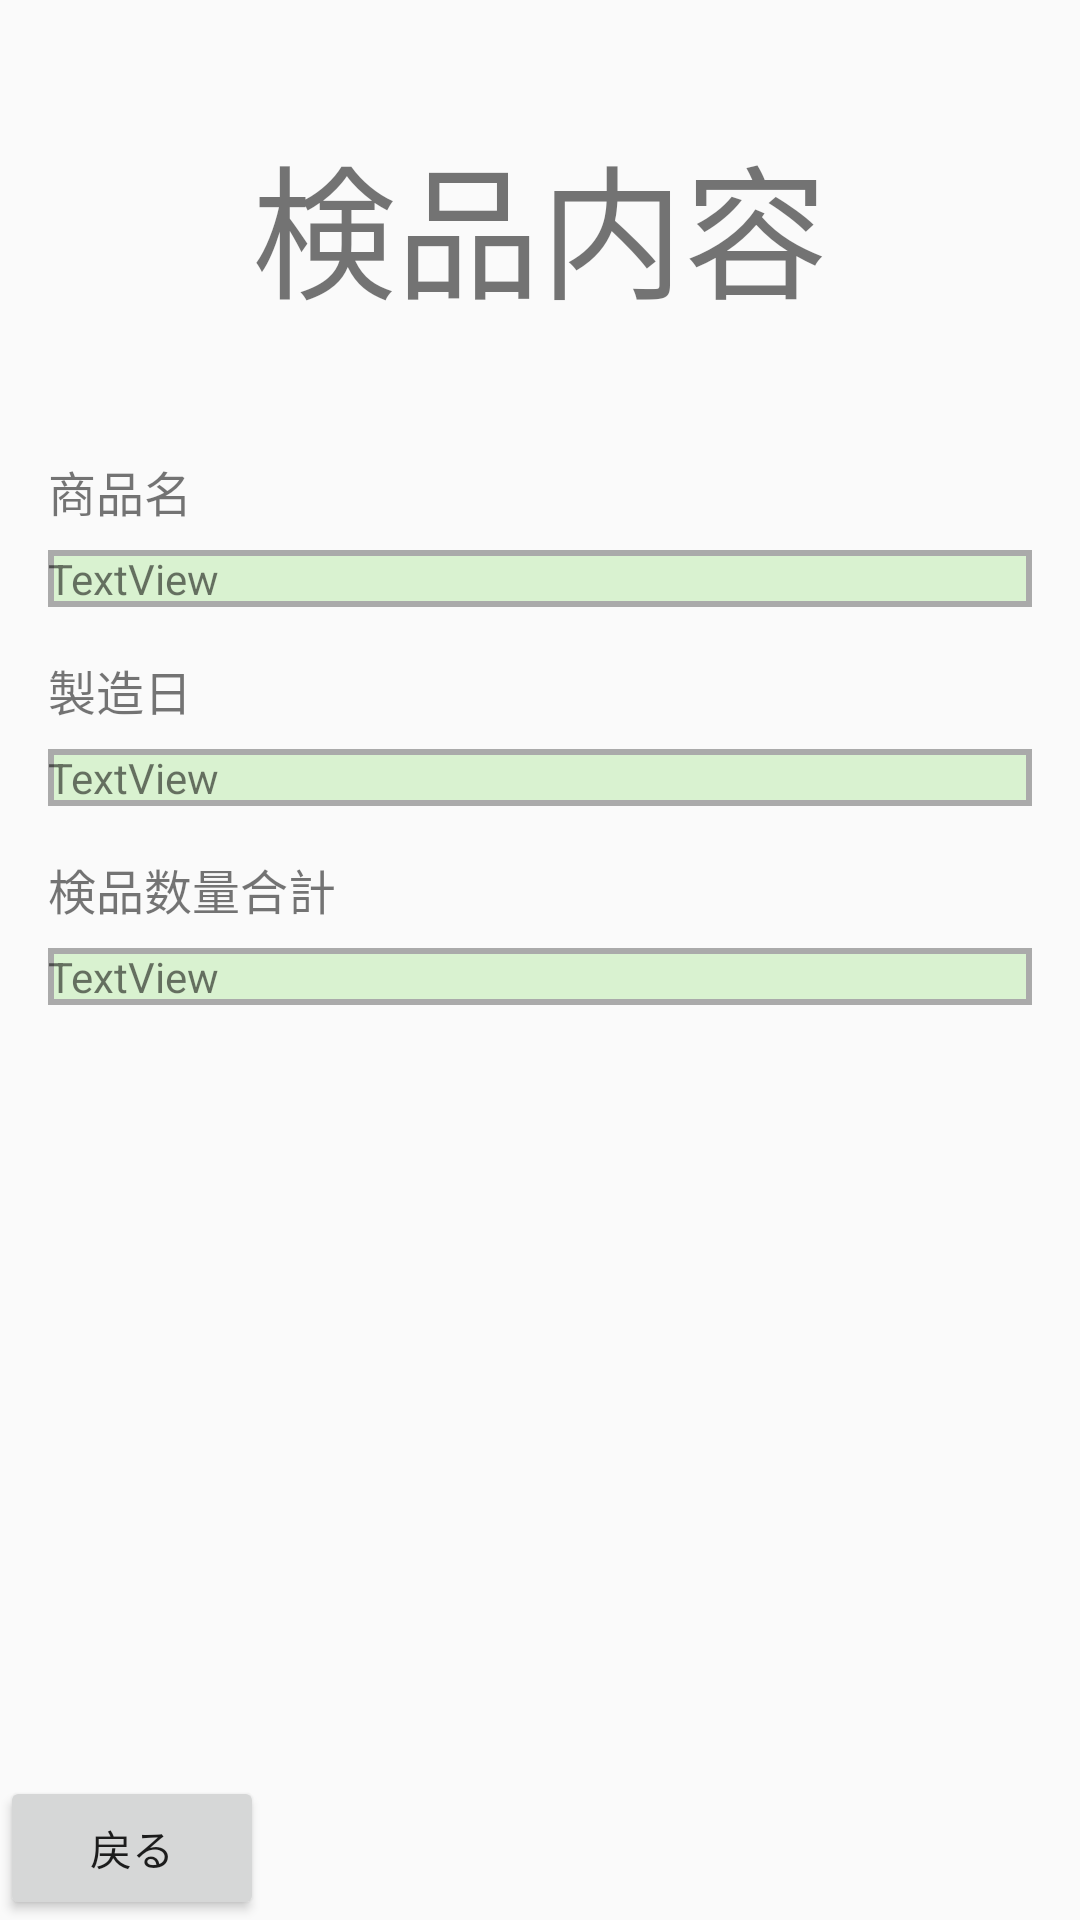

This screen was rendered from an Android layout file. Write that file and the resources it references.
<!-- AndroidManifest.xml: application theme Theme.KyoueiHTApplication -->
<!-- res/layout/qr_kenpin_naiyo.xml -->
<?xml version="1.0" encoding="utf-8"?>
<RelativeLayout xmlns:android="http://schemas.android.com/apk/res/android"
    xmlns:app="http://schemas.android.com/apk/res-auto"
    xmlns:tools="http://schemas.android.com/tools"
    android:layout_width="match_parent"
    android:layout_height="match_parent"
    tools:context=".MainActivity">
<ScrollView
    android:layout_width="match_parent"
    android:layout_height="match_parent"
    tools:context=".MainActivity">

    <LinearLayout
        android:id="@+id/qr_kenpin"
        android:layout_width="match_parent"
        android:layout_height="wrap_content"
        android:orientation="vertical"
        android:padding="16dp">

        <TextView
            android:id="@+id/title"
            android:layout_width="match_parent"
            android:layout_height="88dp"
            android:layout_marginTop="24dp"
            android:text="検品内容"
            android:textAlignment="center"
            android:textSize="48sp" />

        <TextView
            android:id="@+id/textView4"
            android:layout_width="match_parent"
            android:layout_height="wrap_content"
            android:layout_marginTop="24dp"
            android:text="商品名"
            android:textSize="16sp" />

        <TextView
            android:id="@+id/name"
            android:layout_width="match_parent"
            android:layout_height="wrap_content"
            android:layout_marginTop="8dp"
            android:background="@drawable/kurobuti"
            android:text="TextView" />

        <TextView
            android:id="@+id/textView6"
            android:layout_width="match_parent"
            android:layout_height="wrap_content"
            android:layout_marginTop="16dp"
            android:text="製造日"
            android:textSize="16sp" />

        <TextView
            android:id="@+id/date"
            android:layout_width="match_parent"
            android:layout_height="wrap_content"
            android:layout_marginTop="8dp"
            android:background="@drawable/kurobuti"
            android:text="TextView" />

        <TextView
            android:id="@+id/textView8"
            android:layout_width="match_parent"
            android:layout_height="wrap_content"
            android:layout_marginTop="16dp"
            android:text="検品数量合計"
            android:textSize="16sp" />

        <TextView
            android:id="@+id/zumi"
            android:layout_width="match_parent"
            android:layout_height="wrap_content"
            android:layout_marginTop="8dp"
            android:background="@drawable/kurobuti"
            android:text="TextView" />



    </LinearLayout>
</ScrollView>
    <Button
        android:id="@+id/back_btn"
        android:layout_width="wrap_content"
        android:layout_height="wrap_content"
        android:text="戻る"
        android:layout_alignParentBottom="true"
        android:layout_alignParentStart="true" />

</RelativeLayout>
<!-- resources referenced by this layout -->
<resources>
  <!-- drawable kurobuti (drawable) -->
  <?xml version="1.0" encoding="utf-8"?>
  <shape xmlns:android="http://schemas.android.com/apk/res/android"
      android:shape="rectangle">
      <solid android:color="#D9F2D0"/>
      <stroke android:width="2dp" android:color="#AAAAAA" />
  </shape>
  <style name="Theme.KyoueiHTApplication" parent="android:Theme.Material.Light.NoActionBar" />
</resources>
